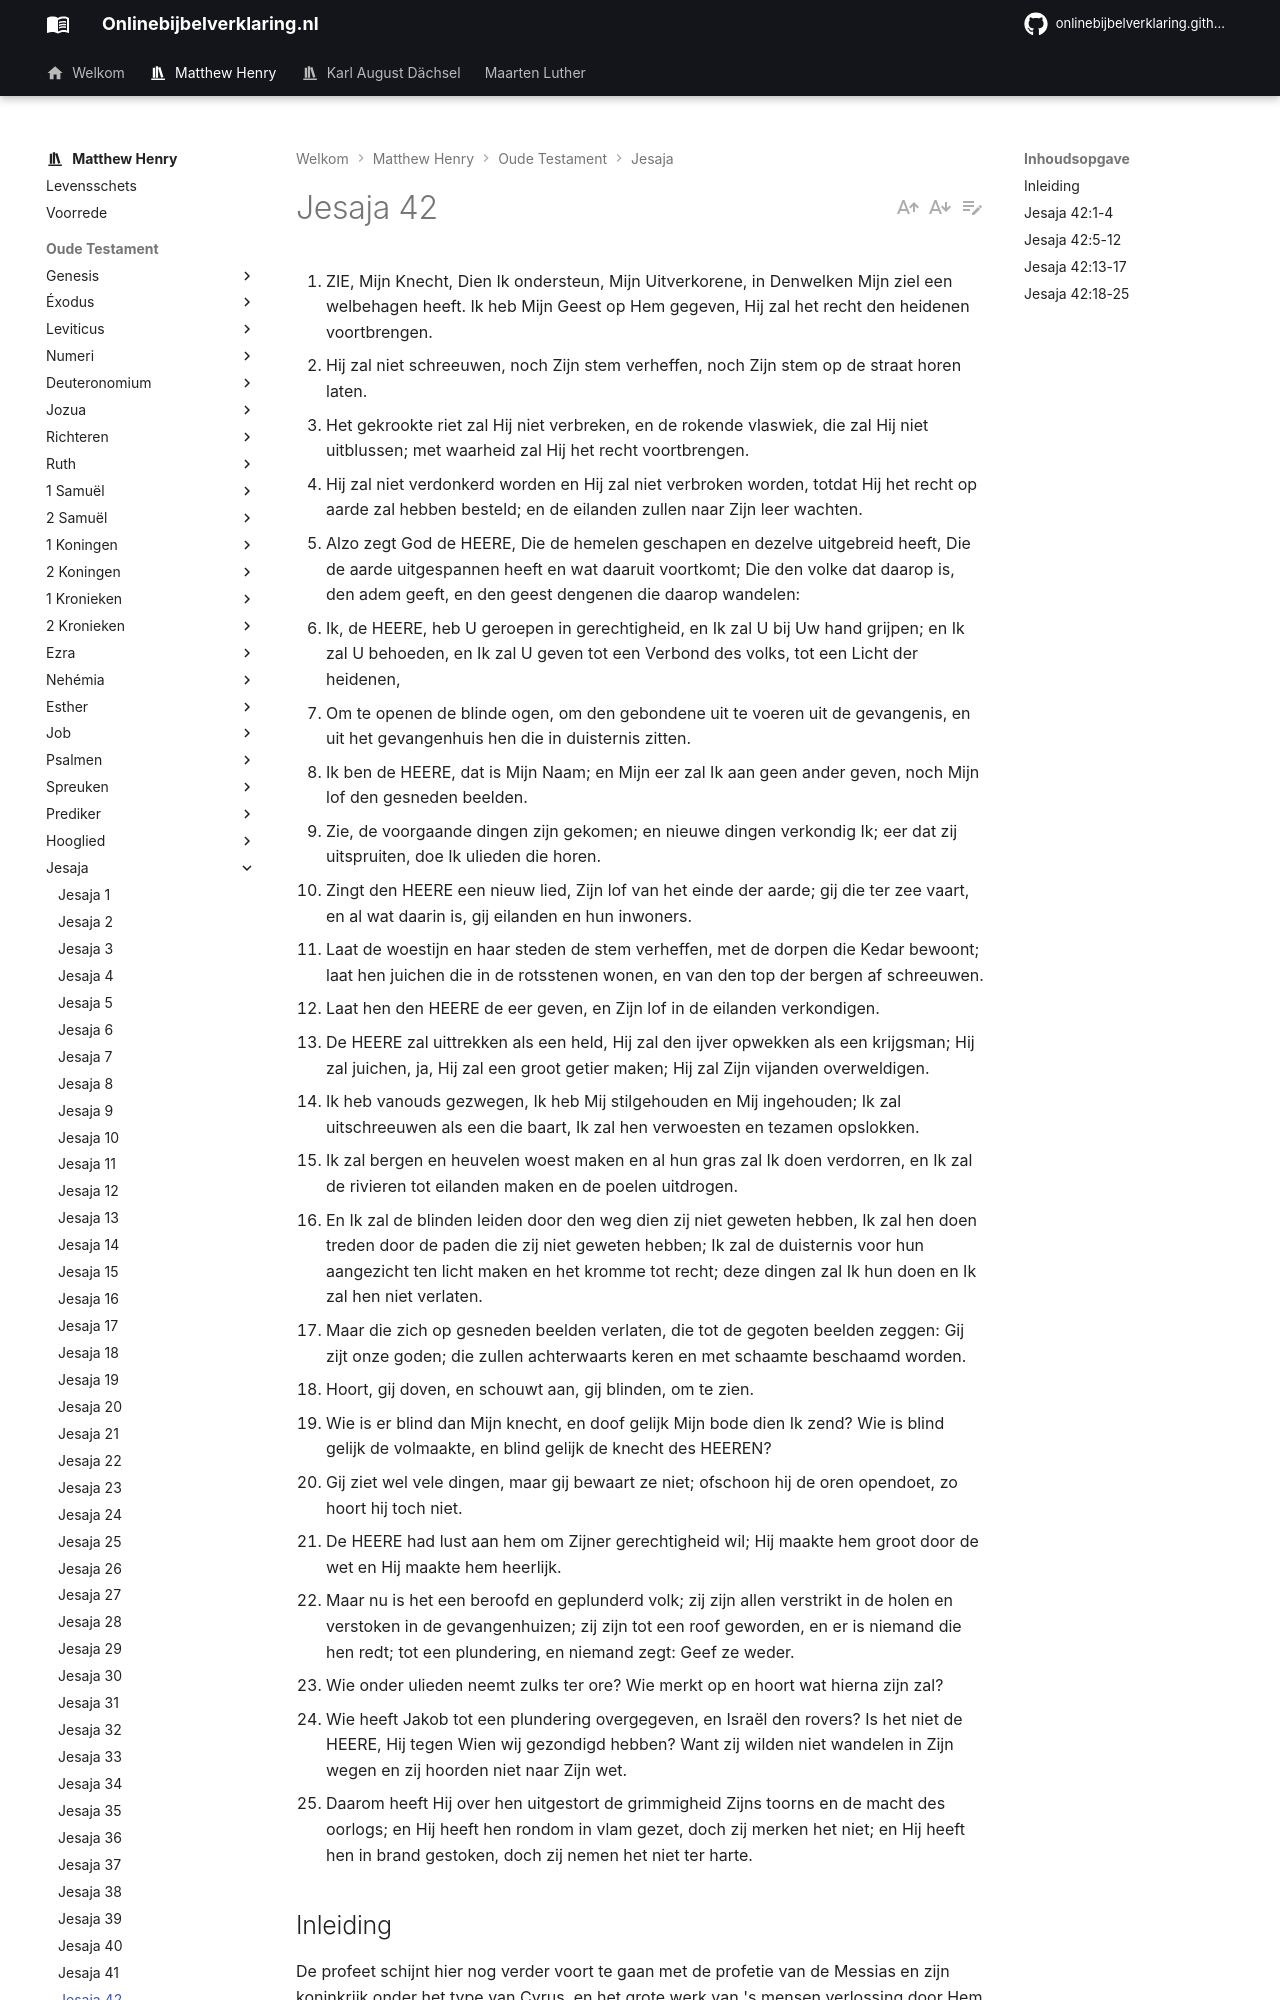

repository: onlinebijbelverklaring/onlinebijbelverklaring.github.io · page: matthewhenry/Jesaja/Jesaja42/index.html · generator: mkdocs

1. ZIE, Mijn Knecht, Dien Ik ondersteun, Mijn Uitverkorene, in Denwelken Mijn ziel een welbehagen heeft. Ik heb Mijn Geest op Hem gegeven, Hij zal het recht den heidenen voortbrengen.
2. Hij zal niet schreeuwen, noch Zijn stem verheffen, noch Zijn stem op de straat horen laten.
3. Het gekrookte riet zal Hij niet verbreken, en de rokende vlaswiek, die zal Hij niet uitblussen; met waarheid zal Hij het recht voortbrengen.
4. Hij zal niet verdonkerd worden en Hij zal niet verbroken worden, totdat Hij het recht op aarde zal hebben besteld; en de eilanden zullen naar Zijn leer wachten.
5. Alzo zegt God de HEERE, Die de hemelen geschapen en dezelve uitgebreid heeft, Die de aarde uitgespannen heeft en wat daaruit voortkomt; Die den volke dat daarop is, den adem geeft, en den geest dengenen die daarop wandelen:
6. Ik, de HEERE, heb U geroepen in gerechtigheid, en Ik zal U bij Uw hand grijpen; en Ik zal U behoeden, en Ik zal U geven tot een Verbond des volks, tot een Licht der heidenen,
7. Om te openen de blinde ogen, om den gebondene uit te voeren uit de gevangenis, en uit het gevangenhuis hen die in duisternis zitten.
8. Ik ben de HEERE, dat is Mijn Naam; en Mijn eer zal Ik aan geen ander geven, noch Mijn lof den gesneden beelden.
9. Zie, de voorgaande dingen zijn gekomen; en nieuwe dingen verkondig Ik; eer dat zij uitspruiten, doe Ik ulieden die horen.
10. Zingt den HEERE een nieuw lied, Zijn lof van het einde der aarde; gij die ter zee vaart, en al wat daarin is, gij eilanden en hun inwoners.
11. Laat de woestijn en haar steden de stem verheffen, met de dorpen die Kedar bewoont; laat hen juichen die in de rotsstenen wonen, en van den top der bergen af schreeuwen.
12. Laat hen den HEERE de eer geven, en Zijn lof in de eilanden verkondigen.
13. De HEERE zal uittrekken als een held, Hij zal den ijver opwekken als een krijgsman; Hij zal juichen, ja, Hij zal een groot getier maken; Hij zal Zijn vijanden overweldigen.
14. Ik heb vanouds gezwegen, Ik heb Mij stilgehouden en Mij ingehouden; Ik zal uitschreeuwen als een die baart, Ik zal hen verwoesten en tezamen opslokken.
15. Ik zal bergen en heuvelen woest maken en al hun gras zal Ik doen verdorren, en Ik zal de rivieren tot eilanden maken en de poelen uitdrogen.
16. En Ik zal de blinden leiden door den weg dien zij niet geweten hebben, Ik zal hen doen treden door de paden die zij niet geweten hebben; Ik zal de duisternis voor hun aangezicht ten licht maken en het kromme tot recht; deze dingen zal Ik hun doen en Ik zal hen niet verlaten.
17. Maar die zich op gesneden beelden verlaten, die tot de gegoten beelden zeggen: Gij zijt onze goden; die zullen achterwaarts keren en met schaamte beschaamd worden.
18. Hoort, gij doven, en schouwt aan, gij blinden, om te zien.
19. Wie is er blind dan Mijn knecht, en doof gelijk Mijn bode dien Ik zend? Wie is blind gelijk de volmaakte, en blind gelijk de knecht des HEEREN?
20. Gij ziet wel vele dingen, maar gij bewaart ze niet; ofschoon hij de oren opendoet, zo hoort hij toch niet.
21. De HEERE had lust aan hem om Zijner gerechtigheid wil; Hij maakte hem groot door de wet en Hij maakte hem heerlijk.
22. Maar nu is het een beroofd en geplunderd volk; zij zijn allen verstrikt in de holen en verstoken in de gevangenhuizen; zij zijn tot een roof geworden, en er is niemand die hen redt; tot een plundering, en niemand zegt: Geef ze weder.
23. Wie onder ulieden neemt zulks ter ore? Wie merkt op en hoort wat hierna zijn zal?
24. Wie heeft Jakob tot een plundering overgegeven, en Israël den rovers? Is het niet de HEERE, Hij tegen Wien wij gezondigd hebben? Want zij wilden niet wandelen in Zijn wegen en zij hoorden niet naar Zijn wet.
25. Daarom heeft Hij over hen uitgestort de grimmigheid Zijns toorns en de macht des oorlogs; en Hij heeft hen rondom in vlam gezet, doch zij merken het niet; en Hij heeft hen in brand gestoken, doch zij nemen het niet ter harte.

## Inleiding

De profeet schijnt hier nog verder voort te gaan met de profetie van de Messias en zijn koninkrijk onder het type van Cyrus, en het grote werk van 's mensen verlossing door Hem nog meer voor ogen hebbende, vergeet hij bijna de gelegenheid, die hem er toe leidde, en zo laat hij de terugkeer uit Babel voor het ogenblik daar, want het vooruitzicht op die verlossing zou ook voor de gelovige, vrome Joden, een groter troost en steun zijn in hun gevangenschap, dan de hoop op die terugkeer zijn. En gelijk Dr. Gataker zo juist opmerkt betreffende deze en andere gelijksoortige profetieën van Christus, voorgesteld in typen zoals David en Salomo, sommige passages komen overeen met het type, en niet met de waarheid, anderen met de waarheid, en niet met het type, en velen met het type in een zin, en met de waarheid in een anderen zin. Hier is:

I. Een profetie van de Messias, van Zijn komst in zachtmoedigheid en toch met kracht, vers 1-4.  
II. De opdracht blootgelegd, die Hij van Zijn Vader heeft ontvangen, vers 5-9.  
III. De vreugde en blijdschap, waarmee de blijde tijding hiervan ontvangen zal worden, vers 11-12.   
IV. De wonderbare voorspoed van het Evangelie ter omverwerping van het rijk van de duivel, vers 13-17.  
V. De verwerping en de ondergang van de Joden wegens hun ongeloof, vers 18-25.
